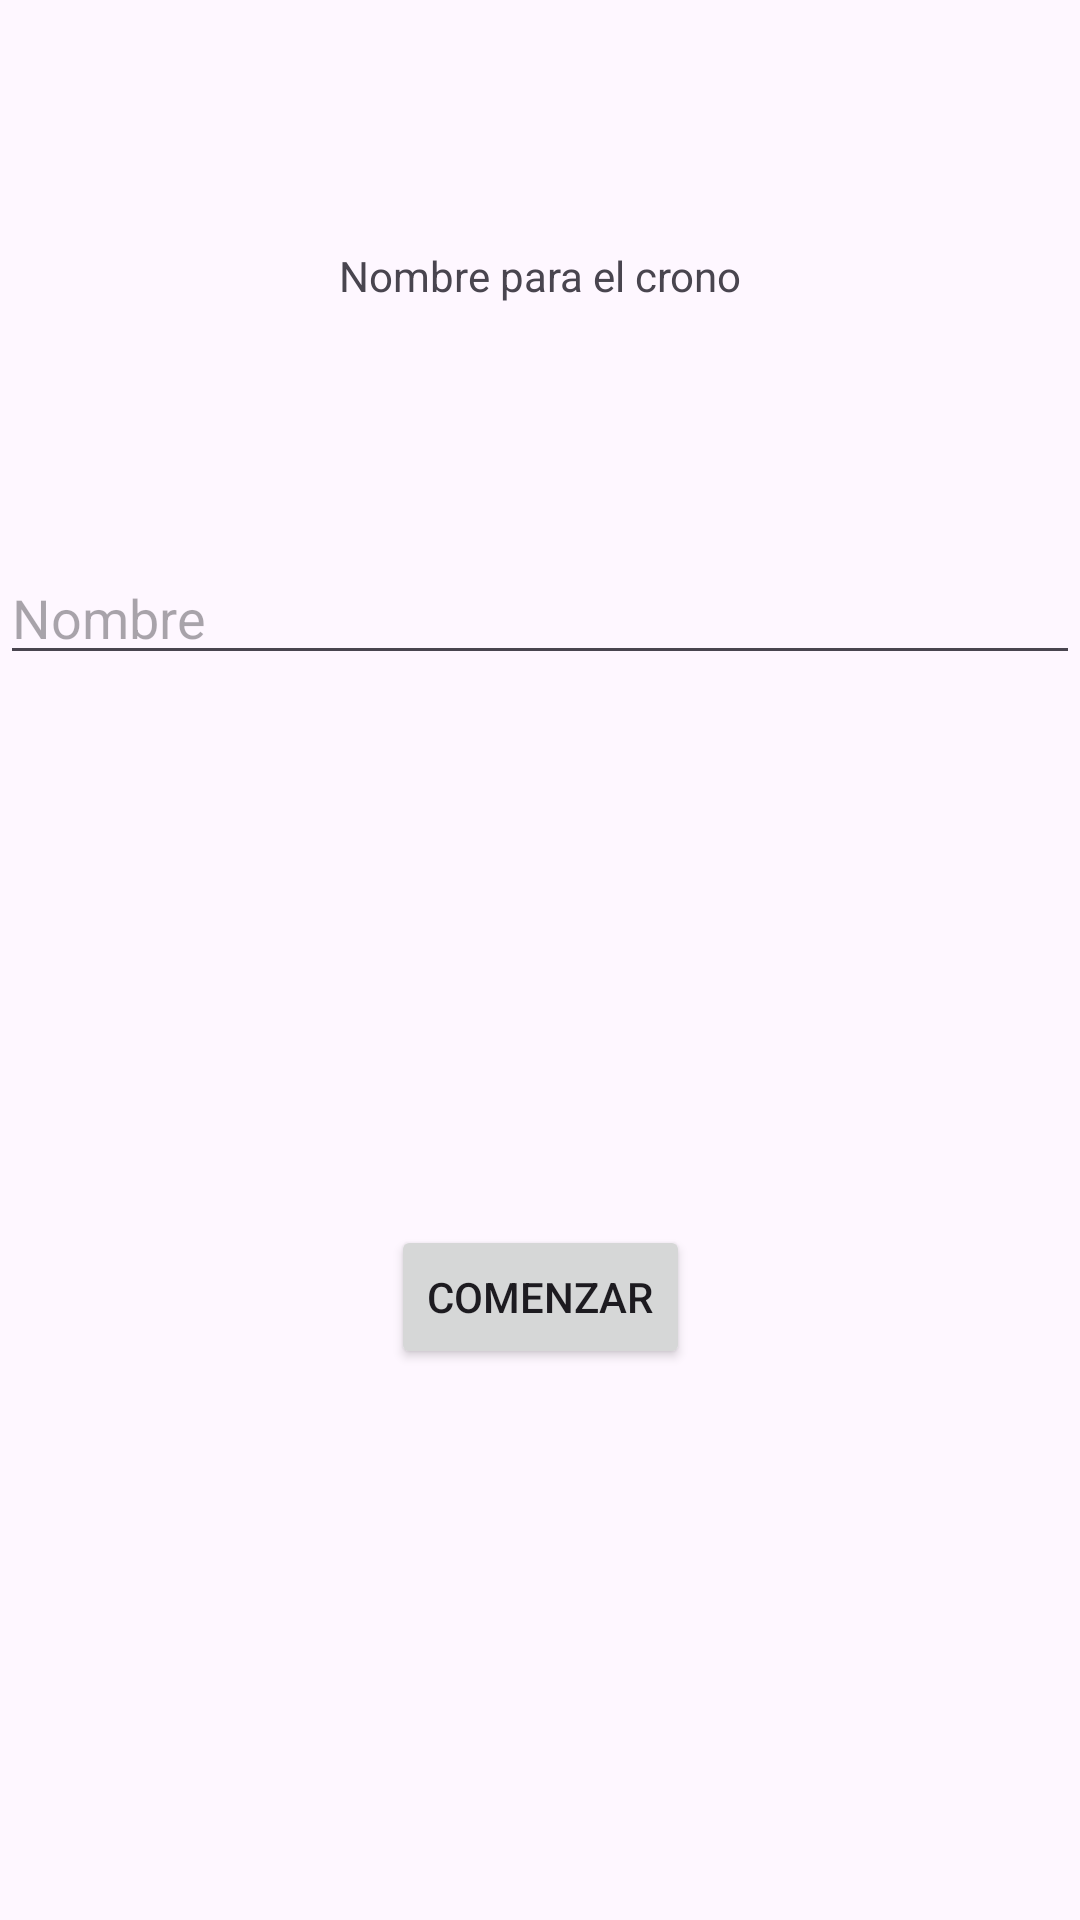

The Android layout XML behind this screen, and the referenced resources:
<!-- AndroidManifest.xml: application theme Theme.ArquitecturaEsencial1 -->
<!-- res/layout/fragment_primer.xml -->
<?xml version="1.0" encoding="utf-8"?>
<androidx.constraintlayout.widget.ConstraintLayout xmlns:android="http://schemas.android.com/apk/res/android"
    xmlns:tools="http://schemas.android.com/tools"
    android:layout_width="match_parent"
    android:layout_height="match_parent"
    xmlns:app="http://schemas.android.com/apk/res-auto"
    tools:context=".PrimerFragment">

    <TextView
        android:id="@+id/pedirNombre"
        android:layout_width="wrap_content"
        android:layout_height="wrap_content"
        android:text="Nombre para el crono"
        app:layout_constraintBottom_toTopOf="@id/escribirNombre"
        app:layout_constraintEnd_toEndOf="parent"
        app:layout_constraintStart_toStartOf="parent"
        app:layout_constraintTop_toTopOf="parent"/>

    <EditText
        android:id="@+id/escribirNombre"
        android:layout_width="match_parent"
        android:layout_height="wrap_content"
        android:hint="Nombre"
        app:layout_constraintTop_toTopOf="parent"
        app:layout_constraintBottom_toTopOf="@id/botonComenzar"
        app:layout_constraintTop_toBottomOf="@+id/pedirNombre"
        />

    <Button
        android:id="@+id/botonComenzar"
        android:layout_width="wrap_content"
        android:layout_height="wrap_content"
        android:text="Comenzar"
        app:layout_constraintBottom_toBottomOf="parent"
        app:layout_constraintEnd_toEndOf="parent"
        app:layout_constraintStart_toStartOf="parent"
        app:layout_constraintTop_toBottomOf="@+id/escribirNombre"/>

</androidx.constraintlayout.widget.ConstraintLayout>
<!-- resources referenced by this layout -->
<resources>
  <style name="Theme.ArquitecturaEsencial1" parent="Base.Theme.ArquitecturaEsencial1" />
  <style name="Base.Theme.ArquitecturaEsencial1" parent="Theme.Material3.DayNight.NoActionBar">
          
          
      </style>
</resources>
